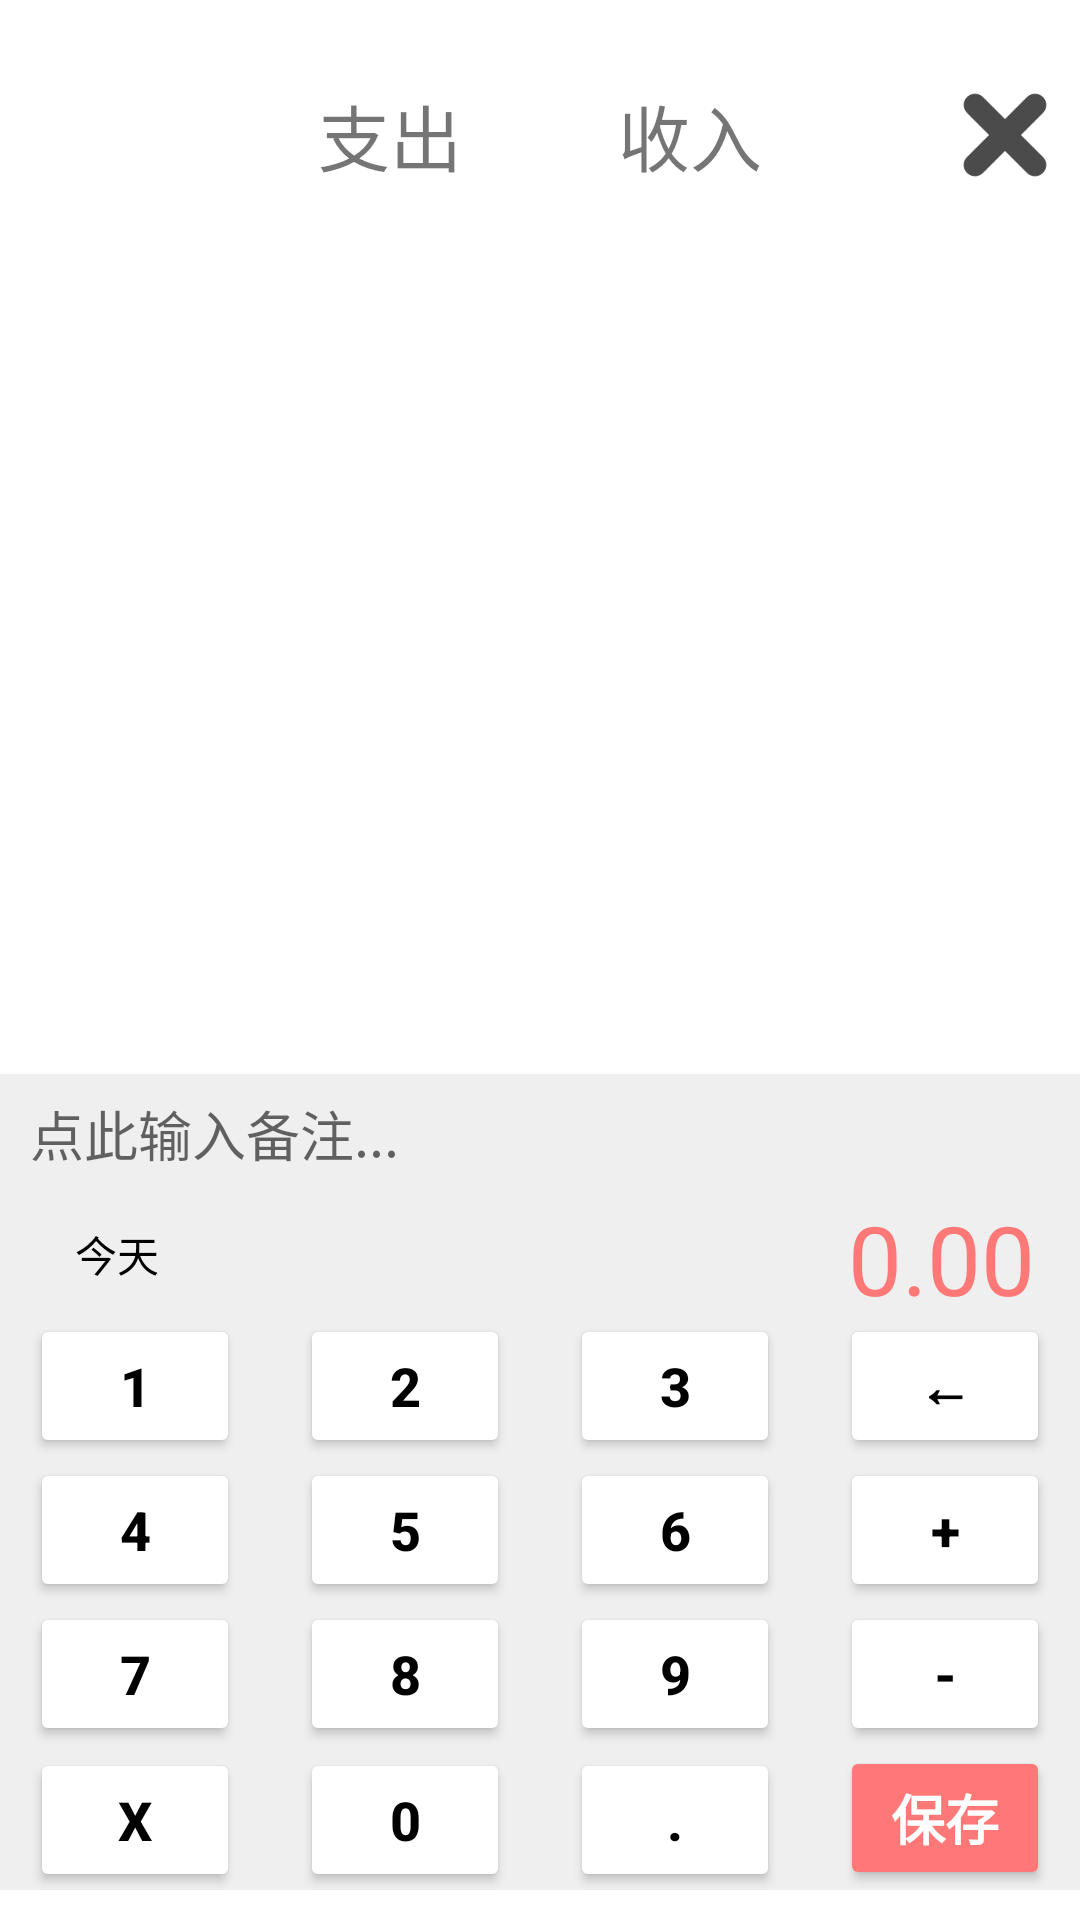

Here is an Android app screen rendered from its layout file. Give the layout XML and the strings, colors and styles it references.
<!-- AndroidManifest.xml: application theme Theme.Bookkeeping -->
<!-- res/layout/activity_add_item.xml -->
<?xml version="1.0" encoding="utf-8"?>
<RelativeLayout xmlns:android="http://schemas.android.com/apk/res/android"
    xmlns:tools="http://schemas.android.com/tools"
    android:id="@+id/main"
    android:layout_width="match_parent"
    android:layout_height="match_parent"
    tools:context=".AddItemActivity">

    <LinearLayout
        android:id="@+id/top_nav"
        android:layout_width="match_parent"
        android:layout_height="wrap_content"
        android:layout_marginTop="20dp"
        android:orientation="horizontal"
        android:gravity="center_horizontal">

        <TextView
            android:id="@+id/fragment_out"
            android:layout_width="100dp"
            android:layout_height="50dp"
            android:text="支出"
            android:gravity="center"
            android:textSize="24sp"/>

        <TextView
            android:id="@+id/fragment_in"
            android:layout_width="100dp"
            android:layout_height="50dp"
            android:text="收入"
            android:gravity="center"
            android:textSize="24sp"/>

    </LinearLayout>

    <ImageView
        android:id="@+id/back_btn"
        android:layout_width="50dp"
        android:layout_height="50dp"
        android:layout_marginTop="20dp"
        android:layout_alignParentEnd="true"
        android:scaleX="0.8"
        android:scaleY="0.8"
        android:src="@drawable/button_back"/>

    <ScrollView
        android:id="@+id/sv_container"
        android:layout_width="match_parent"
        android:layout_height="0dp"
        android:layout_below="@id/top_nav"
        android:layout_above="@id/input_area"
        android:layout_marginTop="5dp">

        <FrameLayout
            android:id="@+id/f_container"
            android:layout_width="match_parent"
            android:layout_height="wrap_content"/>

    </ScrollView>

    <LinearLayout
        android:id="@+id/input_area"
        android:layout_width="match_parent"
        android:layout_height="wrap_content"
        android:orientation="vertical"
        android:background="#EFEFEF"
        android:layout_above="@id/number_keyboard">

        <EditText
            android:id="@+id/edit_for_note"
            android:layout_width="match_parent"
            android:layout_height="40dp"
            android:background="@null"
            android:hint="点此输入备注..."
            android:ellipsize="end"
            android:singleLine="true"
            android:paddingHorizontal="10dp"/>

        <LinearLayout
            android:layout_width="match_parent"
            android:layout_height="wrap_content"
            android:orientation="horizontal">

            <TextView
                android:id="@+id/pick_date"
                android:layout_width="wrap_content"
                android:layout_height="match_parent"
                android:gravity="center"
                android:paddingHorizontal="20dp"
                android:background="@drawable/capsule"
                android:layout_marginStart="5dp"
                android:text="今天"
                android:textColor="@color/black"/>


            <TextView
                android:id="@+id/amount"
                android:layout_width="match_parent"
                android:layout_height="40dp"
                android:gravity="end"
                android:text="0.00"
                android:textSize="32sp"
                android:textColor="@color/out"
                android:ellipsize="end"
                android:singleLine="true"
                android:paddingHorizontal="15dp"/>

        </LinearLayout>

    </LinearLayout>

    <TableLayout
        android:id="@+id/number_keyboard"
        android:layout_width="match_parent"
        android:layout_height="wrap_content"
        android:background="#EFEFEF"
        android:layout_alignParentBottom="true"
        android:layout_marginBottom="10dp">

        <TableRow>

            <Button
                android:id="@+id/btn_1"
                android:layout_weight="1"
                android:text="1"
                android:backgroundTint="@color/white"
                android:textColor="@color/black"
                android:textStyle="bold"
                android:textSize="18sp"
                android:layout_marginHorizontal="10dp"/>

            <Button
                android:id="@+id/btn_2"
                android:layout_weight="1"
                android:text="2"
                android:backgroundTint="@color/white"
                android:textColor="@color/black"
                android:textStyle="bold"
                android:textSize="18sp"
                android:layout_marginHorizontal="10dp"/>

            <Button
                android:id="@+id/btn_3"
                android:layout_weight="1"
                android:text="3"
                android:backgroundTint="@color/white"
                android:textColor="@color/black"
                android:textStyle="bold"
                android:textSize="18sp"
                android:layout_marginHorizontal="10dp"/>

            <Button
                android:id="@+id/btn_backward"
                android:layout_weight="1"
                android:text="←"
                android:backgroundTint="@color/white"
                android:textColor="@color/black"
                android:textStyle="bold"
                android:textSize="18sp"
                android:layout_marginHorizontal="10dp"/>

        </TableRow>

        <TableRow>

            <Button
                android:id="@+id/btn_4"
                android:layout_weight="1"
                android:text="4"
                android:backgroundTint="@color/white"
                android:textColor="@color/black"
                android:textStyle="bold"
                android:textSize="18sp"
                android:layout_marginHorizontal="10dp"/>

            <Button
                android:id="@+id/btn_5"
                android:layout_weight="1"
                android:text="5"
                android:backgroundTint="@color/white"
                android:textColor="@color/black"
                android:textStyle="bold"
                android:textSize="18sp"
                android:layout_marginHorizontal="10dp"/>

            <Button
                android:id="@+id/btn_6"
                android:layout_weight="1"
                android:text="6"
                android:backgroundTint="@color/white"
                android:textColor="@color/black"
                android:textStyle="bold"
                android:textSize="18sp"
                android:layout_marginHorizontal="10dp"/>

            <Button
                android:id="@+id/btn_plus"
                android:layout_weight="1"
                android:text="+"
                android:backgroundTint="@color/white"
                android:textColor="@color/black"
                android:textStyle="bold"
                android:textSize="18sp"
                android:layout_marginHorizontal="10dp"/>

        </TableRow>

        <TableRow>

            <Button
                android:id="@+id/btn_7"
                android:layout_weight="1"
                android:text="7"
                android:backgroundTint="@color/white"
                android:textColor="@color/black"
                android:textStyle="bold"
                android:textSize="18sp"
                android:layout_marginHorizontal="10dp"/>

            <Button
                android:id="@+id/btn_8"
                android:layout_weight="1"
                android:text="8"
                android:backgroundTint="@color/white"
                android:textColor="@color/black"
                android:textStyle="bold"
                android:textSize="18sp"
                android:layout_marginHorizontal="10dp"/>

            <Button
                android:id="@+id/btn_9"
                android:layout_weight="1"
                android:text="9"
                android:backgroundTint="@color/white"
                android:textColor="@color/black"
                android:textStyle="bold"
                android:textSize="18sp"
                android:layout_marginHorizontal="10dp"/>

            <Button
                android:id="@+id/btn_minus"
                android:layout_weight="1"
                android:text="-"
                android:backgroundTint="@color/white"
                android:textColor="@color/black"
                android:textStyle="bold"
                android:textSize="18sp"
                android:layout_marginHorizontal="10dp"/>

        </TableRow>

        <TableRow>

            <Button
                android:id="@+id/btn_clear"
                android:layout_weight="1"
                android:text="X"
                android:backgroundTint="@color/white"
                android:textColor="@color/black"
                android:textStyle="bold"
                android:textSize="18sp"
                android:layout_marginHorizontal="10dp"/>

            <Button
                android:id="@+id/btn_0"
                android:layout_weight="1"
                android:text="0"
                android:backgroundTint="@color/white"
                android:textColor="@color/black"
                android:textStyle="bold"
                android:textSize="18sp"
                android:layout_marginHorizontal="10dp"/>

            <Button
                android:id="@+id/btn_dot"
                android:layout_weight="1"
                android:text="."
                android:backgroundTint="@color/white"
                android:textColor="@color/black"
                android:textStyle="bold"
                android:textSize="18sp"
                android:layout_marginHorizontal="10dp"/>

            <Button
                android:id="@+id/btn_save"
                android:layout_weight="1"
                android:text="保存"
                android:textColor="@color/white"
                android:textStyle="bold"
                android:textSize="18sp"
                android:backgroundTint="@color/out"
                android:layout_marginHorizontal="10dp"/>

        </TableRow>

    </TableLayout>

</RelativeLayout>
<!-- resources referenced by this layout -->
<resources>
  <color name="black">#FF000000</color>
  <color name="out">#FF7878</color>
  <color name="white">#FFFFFFFF</color>
  <!-- drawable button_back (drawable) -->
  <?xml version="1.0" encoding="utf-8"?>
  <vector xmlns:android="http://schemas.android.com/apk/res/android"
      android:width="24dp"
      android:height="24dp"
      android:viewportWidth="24"
      android:viewportHeight="24">
      <path
          android:strokeColor="#4B4B4B"
          android:strokeWidth="4.5"
          android:strokeLineCap="round"
          android:pathData="M6,6 L18,18 M18,6 L6,18" />
  </vector>
  <style name="Theme.Bookkeeping" parent="Theme.MaterialComponents.DayNight.NoActionBar">
          
          <item name="colorPrimary">@color/black</item>
          <item name="colorPrimaryVariant">@color/purple_700</item>
          <item name="colorOnPrimary">@color/white</item>
          
          <item name="colorSecondary">@color/teal_200</item>
          <item name="colorSecondaryVariant">@color/teal_700</item>
          <item name="colorOnSecondary">@color/black</item>
          
          <item name="android:statusBarColor">?attr/colorPrimaryVariant</item>
          
      </style>
  <color name="purple_700">#FF3700B3</color>
  <color name="teal_200">#FF03DAC5</color>
  <color name="teal_700">#FF018786</color>
</resources>
